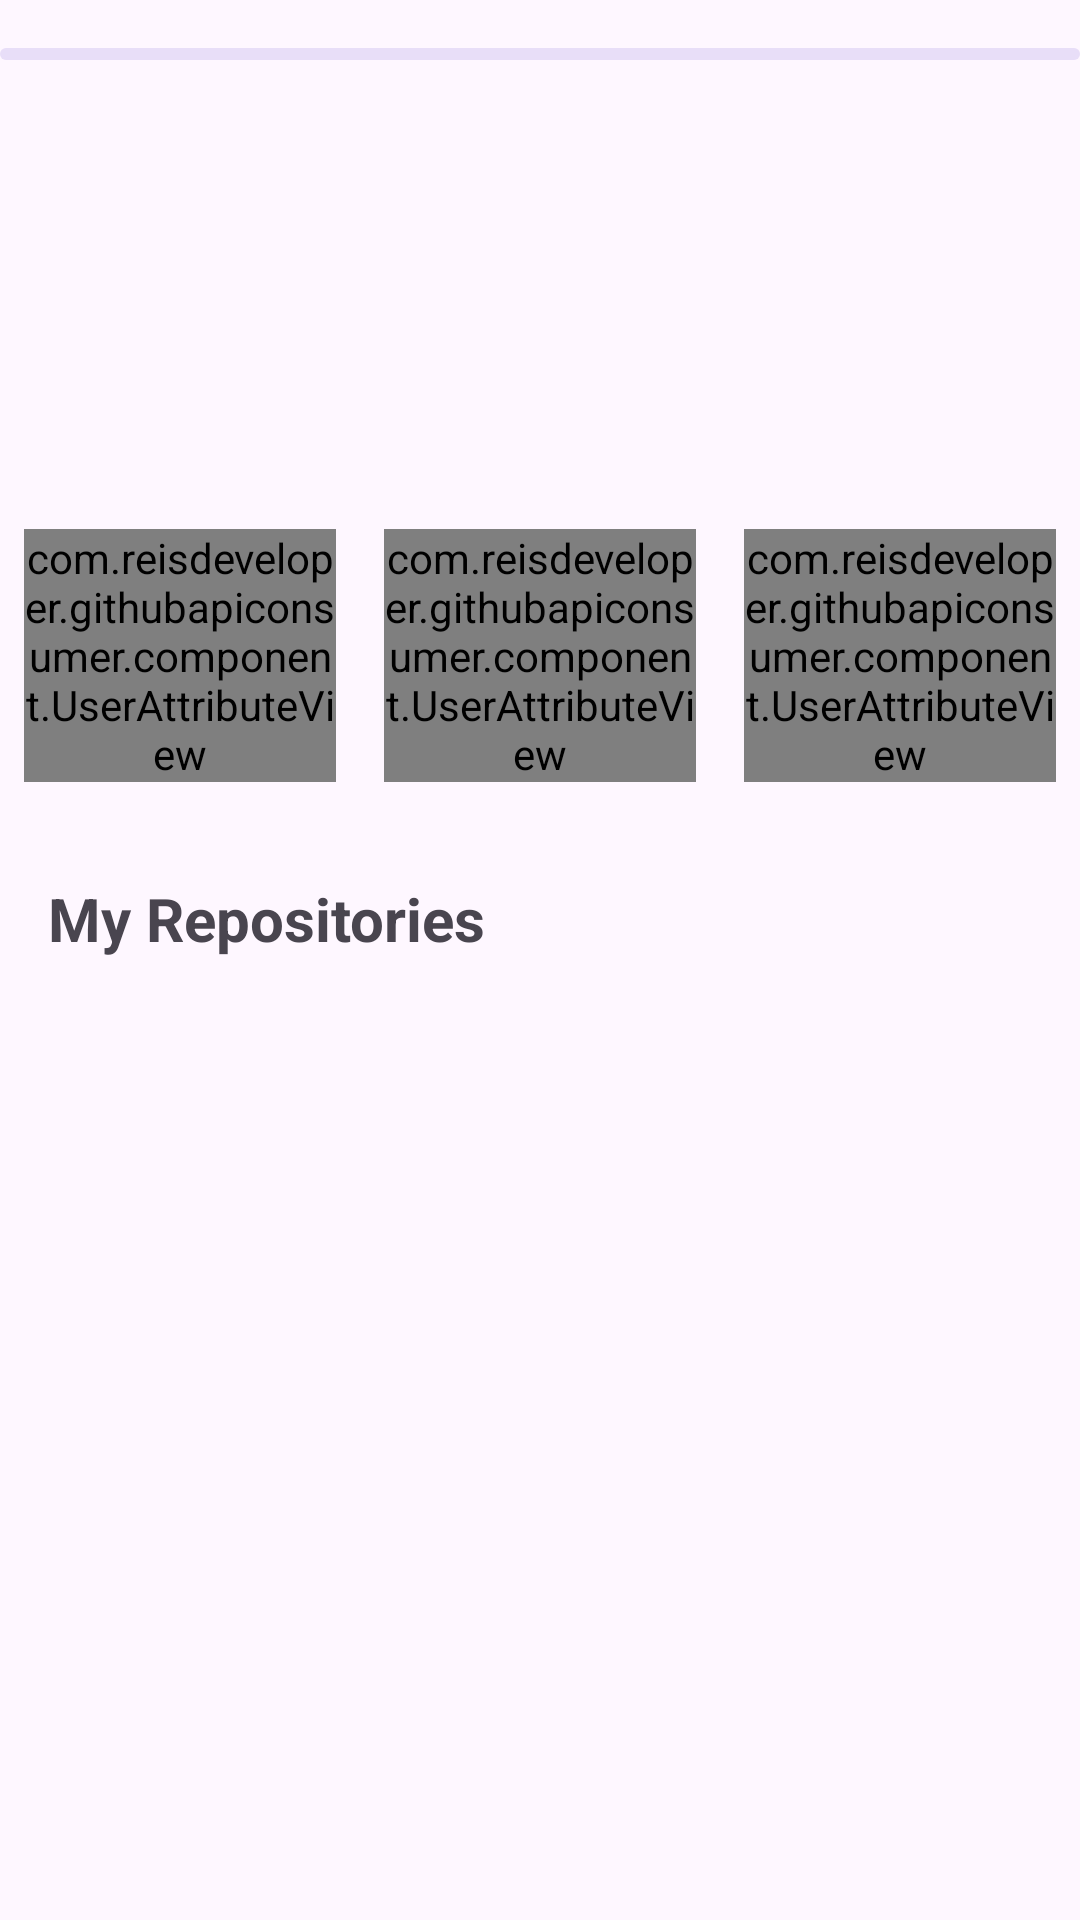

The Android layout XML behind this screen, and the referenced resources:
<!-- AndroidManifest.xml: application theme Theme.GithubAPIConsumer -->
<!-- res/layout/fragment_user_detail.xml -->
<?xml version="1.0" encoding="utf-8"?>
<androidx.constraintlayout.widget.ConstraintLayout xmlns:android="http://schemas.android.com/apk/res/android"
    xmlns:app="http://schemas.android.com/apk/res-auto"
    xmlns:tools="http://schemas.android.com/tools"
    android:layout_width="match_parent"
    android:layout_height="match_parent"
    tools:context=".ui.user.UserFragment">

    <com.google.android.material.progressindicator.LinearProgressIndicator
        android:id="@+id/userProgress"
        android:layout_width="match_parent"
        android:layout_height="wrap_content"
        android:layout_marginTop="16dp"
        android:indeterminate="true"
        app:layout_constraintEnd_toEndOf="parent"
        app:layout_constraintStart_toStartOf="parent"
        app:layout_constraintTop_toTopOf="parent"/>

    <ImageView
        android:id="@+id/imgUser"
        android:layout_width="100dp"
        android:layout_height="100dp"
        android:layout_marginTop="16dp"
        android:contentDescription="@string/user_image"
        app:layout_constraintEnd_toEndOf="parent"
        app:layout_constraintStart_toStartOf="parent"
        app:layout_constraintTop_toTopOf="parent" />

    <TextView
        android:id="@+id/txtUserName"
        android:layout_width="0dp"
        android:layout_height="wrap_content"
        android:layout_marginStart="8dp"
        android:layout_marginTop="20dp"
        android:textSize="18sp"
        android:textStyle="bold"
        android:textAlignment="center"
        app:layout_constraintStart_toStartOf="parent"
        app:layout_constraintTop_toBottomOf="@id/imgUser"
        app:layout_constraintEnd_toEndOf="parent" />

    <com.reisdeveloper.githubapiconsumer.component.UserAttributeView
        android:id="@+id/txtUserRepos"
        android:layout_width="0dp"
        android:layout_height="wrap_content"
        android:layout_marginHorizontal="8dp"
        android:layout_marginTop="16dp"
        app:attribute="@string/repositories"
        app:layout_constraintEnd_toStartOf="@id/txtUserFollowers"
        app:layout_constraintStart_toStartOf="parent"
        app:layout_constraintTop_toBottomOf="@id/txtUserName" />

    <com.reisdeveloper.githubapiconsumer.component.UserAttributeView
        android:id="@+id/txtUserFollowers"
        android:layout_width="0dp"
        android:layout_height="wrap_content"
        android:layout_marginHorizontal="8dp"
        android:layout_marginTop="16dp"
        app:attribute="@string/followers"
        app:layout_constraintEnd_toStartOf="@+id/txtUserFollowing"
        app:layout_constraintStart_toEndOf="@id/txtUserRepos"
        app:layout_constraintTop_toBottomOf="@id/txtUserName" />

    <com.reisdeveloper.githubapiconsumer.component.UserAttributeView
        android:id="@+id/txtUserFollowing"
        android:layout_width="0dp"
        android:layout_height="wrap_content"
        android:layout_marginHorizontal="8dp"
        android:layout_marginTop="16dp"
        app:attribute="@string/following"
        app:layout_constraintEnd_toEndOf="parent"
        app:layout_constraintStart_toEndOf="@id/txtUserFollowers"
        app:layout_constraintTop_toBottomOf="@id/txtUserName" />

    <TextView
        android:id="@+id/txtUserReposTitle"
        android:layout_width="0dp"
        android:layout_height="wrap_content"
        android:layout_marginHorizontal="16dp"
        android:layout_marginTop="32dp"
        android:text="@string/my_repositories"
        android:textSize="20sp"
        android:textStyle="bold"
        app:layout_constraintEnd_toEndOf="parent"
        app:layout_constraintStart_toStartOf="parent"
        app:layout_constraintTop_toBottomOf="@id/txtUserRepos" />

    <androidx.recyclerview.widget.RecyclerView
        android:id="@+id/rvUserRepos"
        android:layout_width="match_parent"
        android:layout_height="0dp"
        android:layout_marginHorizontal="16dp"
        android:layout_marginBottom="32dp"
        android:clipToPadding="false"
        android:paddingVertical="24dp"
        android:scrollbars="vertical"
        app:layoutManager="LinearLayoutManager"
        app:layout_constraintBottom_toBottomOf="parent"
        app:layout_constraintEnd_toEndOf="parent"
        app:layout_constraintStart_toStartOf="parent"
        app:layout_constraintTop_toBottomOf="@id/txtUserReposTitle"
        tools:ignore="UnusedAttribute"
        tools:listitem="@layout/item_repositories" />

</androidx.constraintlayout.widget.ConstraintLayout>
<!-- res/layout/item_repositories.xml (included above) -->
<?xml version="1.0" encoding="utf-8"?>
<androidx.constraintlayout.widget.ConstraintLayout xmlns:android="http://schemas.android.com/apk/res/android"
    android:layout_width="match_parent"
    android:layout_height="wrap_content"
    android:background="@drawable/bg_repo_item"
    android:layout_marginVertical="4dp"
    xmlns:app="http://schemas.android.com/apk/res-auto"
    xmlns:tool="http://schemas.android.com/tools">

    <TextView
        android:id="@+id/txtRepoName"
        android:layout_width="0dp"
        android:layout_height="wrap_content"
        android:layout_marginHorizontal="16dp"
        android:layout_marginTop="16dp"
        android:textSize="18sp"
        android:textColor="@color/blue"
        android:textStyle="bold"
        app:layout_constraintEnd_toEndOf="parent"
        app:layout_constraintStart_toStartOf="parent"
        app:layout_constraintTop_toTopOf="parent"
        tool:text="Camera X" />

    <TextView
        android:id="@+id/txtRepoDescription"
        android:layout_width="0dp"
        android:layout_height="wrap_content"
        android:layout_marginTop="4dp"
        android:textSize="14sp"
        android:layout_marginHorizontal="16dp"
        app:layout_constraintEnd_toEndOf="parent"
        app:layout_constraintStart_toStartOf="parent"
        app:layout_constraintTop_toBottomOf="@id/txtRepoName"
        tool:text="A simple camera app" />

    <TextView
        android:id="@+id/txtRepoLanguage"
        android:layout_width="0dp"
        android:layout_height="wrap_content"
        android:layout_marginHorizontal="16dp"
        android:layout_marginVertical="16dp"
        app:layout_constraintBottom_toBottomOf="parent"
        app:layout_constraintStart_toStartOf="parent"
        app:layout_constraintTop_toBottomOf="@id/txtRepoDescription"
        tool:text="Kotlin" />

    <TextView
        android:id="@+id/txtRepoStars"
        android:layout_width="0dp"
        android:layout_height="wrap_content"
        android:layout_marginHorizontal="16dp"
        android:layout_marginTop="16dp"
        app:drawableStartCompat="@drawable/ic_star"
        app:layout_constraintTop_toBottomOf="@id/txtRepoDescription"
        app:layout_constraintStart_toEndOf="@id/txtRepoLanguage"
        tool:text="7" />

    <TextView
        android:id="@+id/txtRepoForks"
        android:layout_width="0dp"
        android:layout_height="wrap_content"
        android:layout_marginHorizontal="16dp"
        android:layout_marginTop="16dp"
        app:layout_constraintTop_toBottomOf="@id/txtRepoDescription"
        app:layout_constraintStart_toEndOf="@id/txtRepoStars"
        tool:text="10"
        app:drawableStartCompat="@drawable/ic_fork" />

</androidx.constraintlayout.widget.ConstraintLayout>
<!-- resources referenced by this layout -->
<resources>
  <color name="blue">#2a71d5</color>
  <!-- drawable bg_repo_item (drawable) -->
  <?xml version="1.0" encoding="utf-8"?>
  <shape xmlns:android="http://schemas.android.com/apk/res/android"
      android:shape="rectangle">
  
      <stroke android:width="1dp" android:color="#C4C0C5" />
  
      <corners
          android:topLeftRadius="20dp"
          android:bottomLeftRadius="20dp"
          android:bottomRightRadius="20dp"
          android:topRightRadius="20dp" />
  </shape>
  <string name="followers">Followers</string>
  <string name="following">Following</string>
  <string name="my_repositories">My Repositories</string>
  <string name="repositories">Repositories</string>
  <string name="user_image">User Image</string>
  <style name="Theme.GithubAPIConsumer" parent="Base.Theme.GithubAPIConsumer" />
  <style name="Base.Theme.GithubAPIConsumer" parent="Theme.Material3.DayNight.NoActionBar">
          
          <item name="colorPrimary">@color/blue</item>
      </style>
</resources>
